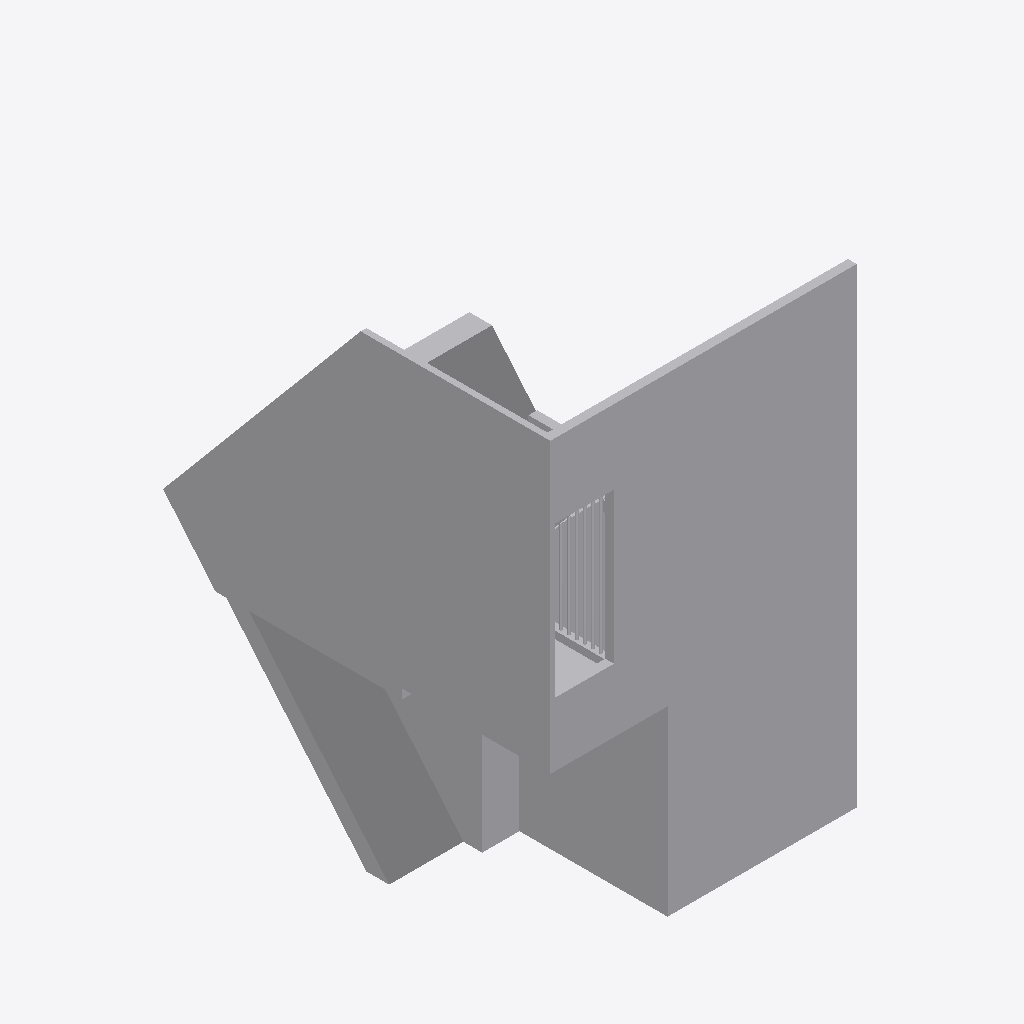
Isometric view of an IFC building model (IFC-SPF (STEP), schema IFC2X3, length unit metre), seen from the south-west, elements coloured by IFC class (only those large enough to see are counted): 10 other elements (light grey).
Extent 5.4 m × 6.8 m × 8.3 m (x, y, z). Storeys (1): Default Storey at 0.00 m. Elements (42): 42 IfcBuildingElementProxy.

HEADER;
FILE_DESCRIPTION(('IFC2X3'),'2;1');
FILE_NAME('house_2in_railing-too_expensive-ifc2x3.IFC','2017-01-25T00:26:44',('FND'),('FND'),'SwIFC','SolidWorks 2016','');
FILE_SCHEMA(('IFC2X3'));
ENDSEC;
DATA;
#1=IFCPROJECT('0rDraOk2n1jRC1tGWU9rB2',#2,'Default Project','','','','',(#8),#15);
#19=IFCSITE('2NfvXw0AL0dwa3PJppy0kC',#2,'Default Site','','',#20,$,'',.ELEMENT.,(0,0,0,0),(0,0,0,0),0.0,'',$);
#22=IFCBUILDING('04bUO1kszFXxZpsGVTuvjF',#2,'Default Building','','',#23,$,'',.ELEMENT.,$,$,$);
#25=IFCBUILDINGSTOREY('2WOrCb1OD7sPtt1shQCdm8',#2,'Default Storey','','',#26,$,'',.ELEMENT.,0.0);
#340=IFCBUILDINGELEMENTPROXY('1yGyaGGVnBOhZMB8y6wMtJ',#2,'Cut-Extrude2','','Cut-Extrude2',#342,#341,'71726B97-C2C1-4FE8-B8-4A-D3FC2EECC642',.ELEMENT.);
#35=IFCBUILDINGELEMENTPROXY('3WRB5xwez3JQYzWbtCyOco',#2,'Boss-Extrude3','','Boss-Extrude3',#37,#36,'99101CF9-A621-4F83-B7-CD-901F4C57F617',.ELEMENT.);
#17998=IFCBUILDINGELEMENTPROXY('0FAkrPnZP9KQX7xOh6GpRP',#2,'Boss-Extrude27[1]','','Boss-Extrude27[1]',#18000,#17999,'36C4C0F7-E1F2-4FD3-90-F3-260967D64AD7',.ELEMENT.);
#21568=IFCBUILDINGELEMENTPROXY('10z26EQKnDFPWG4B1B3lYg',#2,'Boss-Extrude27[6]','','Boss-Extrude27[6]',#21570,#21569,'50953843-DA62-4078-80-37-7127271BCA41',.ELEMENT.);
#20854=IFCBUILDINGELEMENTPROXY('2ZEo09yIX1kQ8MD2AYhSGb',#2,'Boss-Extrude27[5]','','Boss-Extrude27[5]',#20856,#20855,'744847B2-6106-4959-9B-5C-4338C3CF80CB',.ELEMENT.);
#20140=IFCBUILDINGELEMENTPROXY('1my8zOc7H4GeeusAVvZYC8',#2,'Boss-Extrude27[4]','','Boss-Extrude27[4]',#20142,#20141,'75A0B9F3-8C02-470A-B1-E5-3DEA96C45DC2',.ELEMENT.);
#19426=IFCBUILDINGELEMENTPROXY('3S6Ik7ii9F8uFQkMDEmjTq',#2,'Boss-Extrude27[3]','','Boss-Extrude27[3]',#19428,#19427,'A52D11A2-CE50-4876-97-65-34E08C0554A8',.ELEMENT.);
#18712=IFCBUILDINGELEMENTPROXY('004MxRMYz0Cf5myKowHbJh',#2,'Boss-Extrude27[2]','','Boss-Extrude27[2]',#18714,#18713,'CE71E98E-9BC5-4502-A3-E8-4D0F37648E3D',.ELEMENT.);
#2422=IFCBUILDINGELEMENTPROXY('0Wi8obeOP0$xMIt_jUPq2e',#2,'Cut-Extrude4[2]','','Cut-Extrude4[2]',#2424,#2423,'E5C8D39A-D81F-4B0E-B9-EE-201DC0BEA495',.ELEMENT.);
#22282=IFCBUILDINGELEMENTPROXY('3RpSgwI_9EPPfhkUTPuCWi',#2,'Boss-Extrude28','','Boss-Extrude28',#22284,#22283,'9B207EC4-A78A-4493-9A-D5-A4198C3271F3',.ELEMENT.);
ENDSEC;
